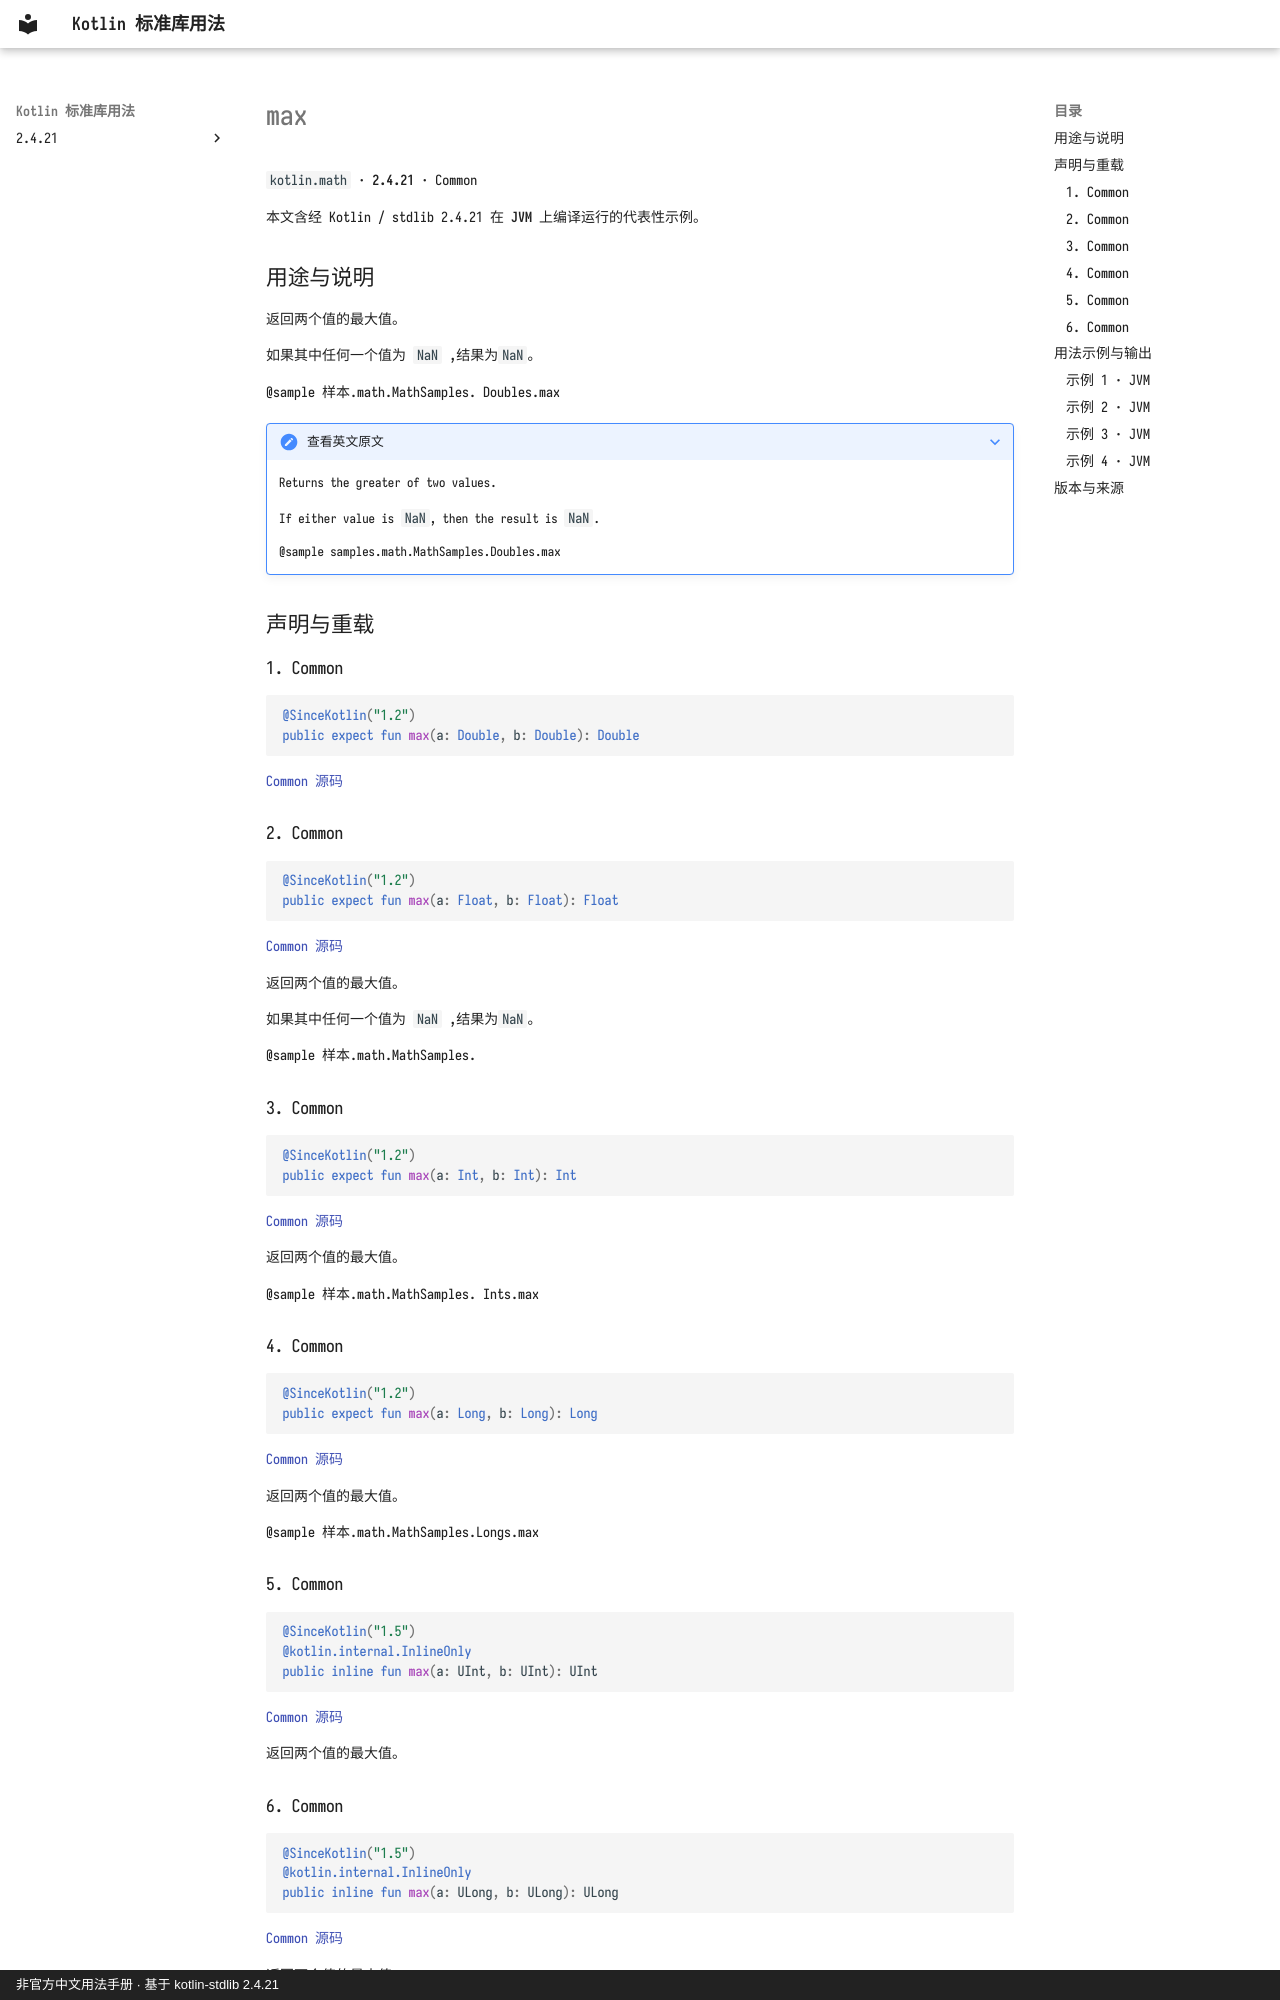

repository: oooooooko/kotlin-stdlib-docs · page: zh/api/kotlin.math/max--9baf3a40/index.html · generator: mkdocs · copyright: 非官方中文用法手册 · 基于 kotlin-stdlib 2.4.21

# max

`kotlin.math` · **2.4.21** · Common

本文含经 Kotlin / stdlib 2.4.21 在 **JVM** 上编译运行的代表性示例。

## 用途与说明

返回两个值的最大值。

如果其中任何一个值为 `NaN` ,结果为`NaN`。

@sample 样本.math.MathSamples. Doubles.max

??? note "查看英文原文"

    Returns the greater of two values.
    
    If either value is `NaN`, then the result is `NaN`.
    
    @sample samples.math.MathSamples.Doubles.max

## 声明与重载

### 1. Common

```kotlin
@SinceKotlin("1.2")
public expect fun max(a: Double, b: Double): Double
```

[Common 源码](https://github.com/JetBrains/kotlin/blob/v2.4.21/libraries/stdlib/common/src/kotlin/MathH.kt#L410)

### 2. Common

```kotlin
@SinceKotlin("1.2")
public expect fun max(a: Float, b: Float): Float
```

[Common 源码](https://github.com/JetBrains/kotlin/blob/v2.4.21/libraries/stdlib/common/src/kotlin/MathH.kt#L1000)

返回两个值的最大值。

如果其中任何一个值为 `NaN` ,结果为`NaN`。

@sample 样本.math.MathSamples.

### 3. Common

```kotlin
@SinceKotlin("1.2")
public expect fun max(a: Int, b: Int): Int
```

[Common 源码](https://github.com/JetBrains/kotlin/blob/v2.4.21/libraries/stdlib/common/src/kotlin/MathH.kt#L1157)

返回两个值的最大值。

@sample 样本.math.MathSamples. Ints.max

### 4. Common

```kotlin
@SinceKotlin("1.2")
public expect fun max(a: Long, b: Long): Long
```

[Common 源码](https://github.com/JetBrains/kotlin/blob/v2.4.21/libraries/stdlib/common/src/kotlin/MathH.kt#L1210)

返回两个值的最大值。

@sample 样本.math.MathSamples.Longs.max

### 5. Common

```kotlin
@SinceKotlin("1.5")
@kotlin.internal.InlineOnly
public inline fun max(a: UInt, b: UInt): UInt
```

[Common 源码](https://github.com/JetBrains/kotlin/blob/v2.4.21/libraries/stdlib/unsigned/src/kotlin/UMath.kt#L26)

返回两个值的最大值。

### 6. Common

```kotlin
@SinceKotlin("1.5")
@kotlin.internal.InlineOnly
public inline fun max(a: ULong, b: ULong): ULong
```

[Common 源码](https://github.com/JetBrains/kotlin/blob/v2.4.21/libraries/stdlib/unsigned/src/kotlin/UMath.kt#L35)

返回两个值的最大值。

## 用法示例与输出
